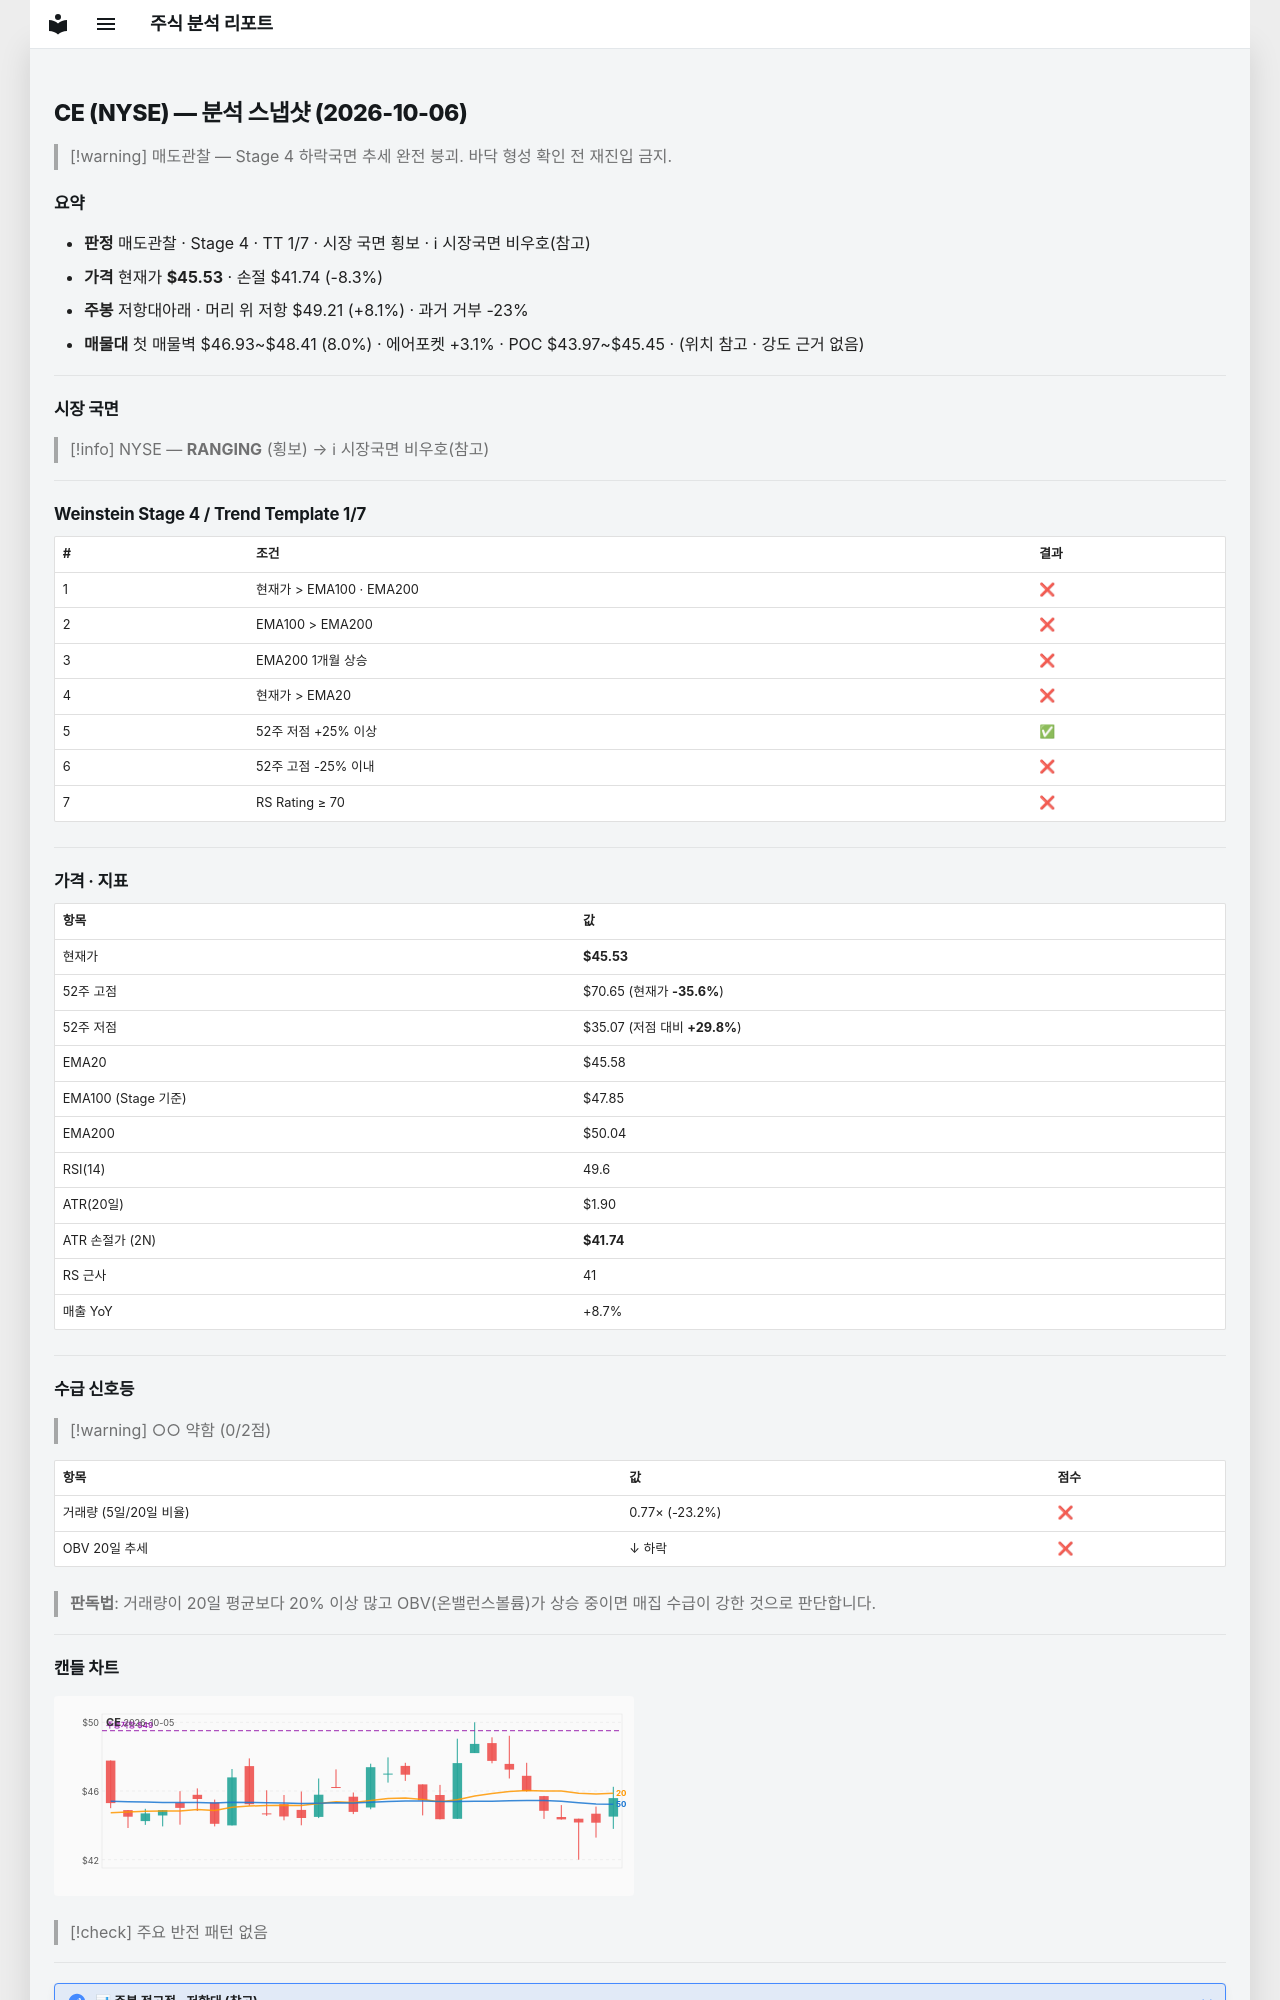

repository: soloandco/stock-reports · page: snapshots/CE-2026-10-06/index.html · generator: mkdocs

---
type: analysis-snapshot
title: CE 분석 스냅샷
ticker: CE
market: NYSE
created: 2026-10-06
updated: 2026-10-06
bar-date: 2026-10-05
verdict: 매도관찰
real-rr: 0.97
sma50-gap-pct: -0.1
weekly-position: 저항대아래
weekly-overhead-price: 49.21
weekly-overhead-pct: 8.1
stage: 4
trend-template-score: 1
tt-max: 7
ma-set: ema-20-100-200
price: 45.529998779296875
stop-price: 41.7388871300937
market-regime: RANGING
supply-demand-score: 0/2
supply-demand-label: 약함
status: tracking
tags:
  - stock-agent
  - watchlist
  - CE
  - analysis
related:
  - "[[analysis-template]]"
---

# CE (NYSE) — 분석 스냅샷 (2026-10-06)

> [!warning] 매도관찰 — Stage 4 하락국면
> 추세 완전 붕괴. 바닥 형성 확인 전 재진입 금지.

## 요약

- **판정** 매도관찰 · Stage 4 · TT 1/7 · 시장 국면 횡보 · ℹ 시장국면 비우호(참고)
- **가격** 현재가 **$45.53** · 손절 $41.74 (-8.3%)
- **주봉** 저항대아래 · 머리 위 저항 $49.21 (+8.1%) · 과거 거부 -23%
- **매물대** 첫 매물벽 $46.93~$48.41 (8.0%) · 에어포켓 +3.1% · POC $43.97~$45.45 · (위치 참고 · 강도 근거 없음)

---

## 시장 국면

> [!info] NYSE — **RANGING** (횡보) → ℹ 시장국면 비우호(참고)

---

## Weinstein Stage 4 / Trend Template 1/7

| # | 조건 | 결과 |
|---|------|------|
| 1 | 현재가 > EMA100 · EMA200 | ❌ |
| 2 | EMA100 > EMA200 | ❌ |
| 3 | EMA200 1개월 상승 | ❌ |
| 4 | 현재가 > EMA20 | ❌ |
| 5 | 52주 저점 +25% 이상 | ✅ |
| 6 | 52주 고점 -25% 이내 | ❌ |
| 7 | RS Rating ≥ 70 | ❌ |

---

## 가격 · 지표

| 항목 | 값 |
|------|---|
| 현재가 | **$45.53** |
| 52주 고점 | $70.65 (현재가 **-35.6%**) |
| 52주 저점 | $35.07 (저점 대비 **+29.8%**) |
| EMA20 | $45.58 |
| EMA100 (Stage 기준) | $47.85 |
| EMA200 | $50.04 |
| RSI(14) | 49.6 |
| ATR(20일) | $1.90 |
| ATR 손절가 (2N) | **$41.74** |
| RS 근사 | 41 |
| 매출 YoY | +8.7% |

---
## 수급 신호등

> [!warning] ○○ 약함 (0/2점)

| 항목 | 값 | 점수 |
|------|------|------|
| 거래량 (5일/20일 비율) | 0.77× (-23.2%) | ❌ |
| OBV 20일 추세 | ↓ 하락 | ❌ |

> **판독법**: 거래량이 20일 평균보다 20% 이상 많고 OBV(온밸런스볼륨)가 상승 중이면 매집 수급이 강한 것으로 판단합니다.

---
